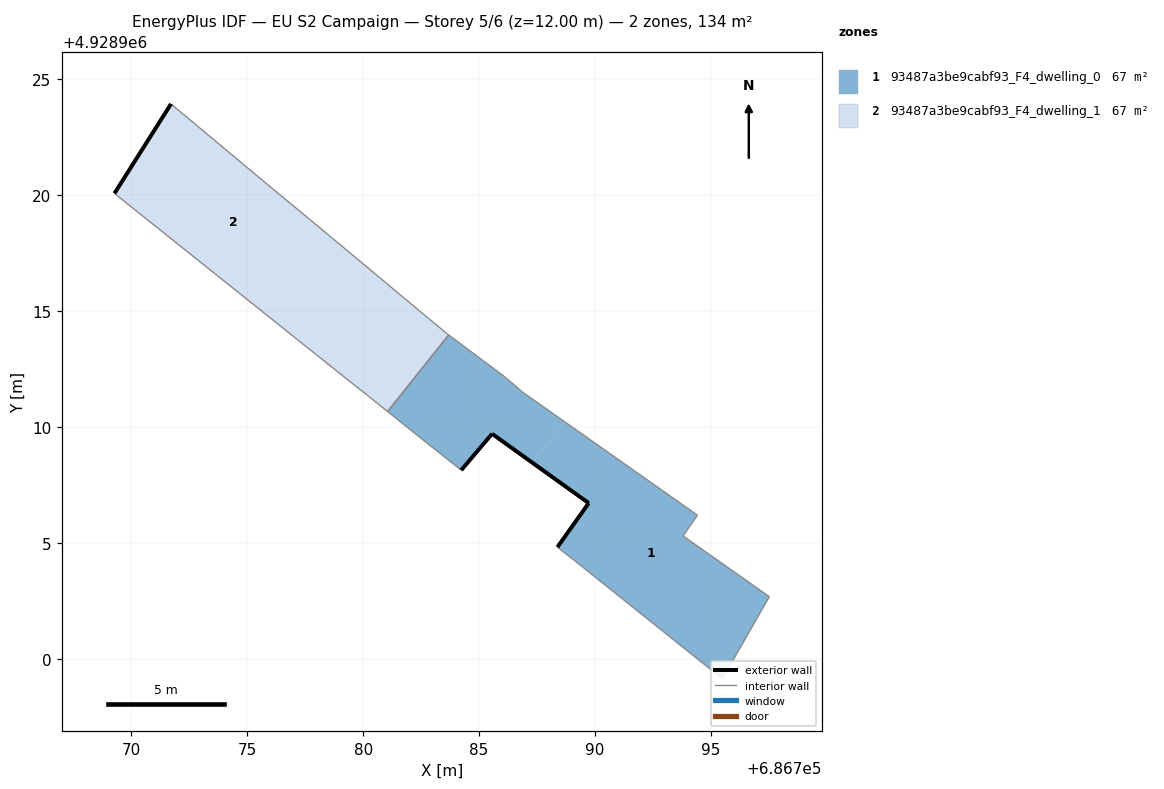
=== STOREY PLAN SPEC (per zone: floor XY polygon, exterior-wall plan segments, windows/doors) ===
zone 1: 93487a3be9cabf93_F4_dwelling_0  (67.1 m²)
  floor: (686795.50, 4928899.14) (686797.52, 4928902.68) (686793.80, 4928905.30) (686794.42, 4928906.20) (686788.70, 4928910.22) (686787.30, 4928908.46) (686789.73, 4928906.72) (686788.38, 4928904.82) (686789.12, 4928904.24) (686794.77, 4928899.72)
  floor: (686787.30, 4928908.46) (686788.70, 4928910.22) (686786.90, 4928911.49) (686786.08, 4928912.19) (686783.69, 4928913.97) (686781.06, 4928910.67) (686782.58, 4928909.45) (686784.23, 4928908.14) (686785.56, 4928909.71)
  exterior wall: (686788.38, 4928904.82) – (686789.73, 4928906.72)  [2.3 m]
  exterior wall: (686789.73, 4928906.72) – (686785.56, 4928909.71)  [5.1 m]
  exterior wall: (686785.56, 4928909.71) – (686784.23, 4928908.14)  [2.1 m]
  interior walls: 12
zone 2: 93487a3be9cabf93_F4_dwelling_1  (67.1 m²)
  floor: (686781.06, 4928910.67) (686783.69, 4928913.97) (686783.59, 4928914.05) (686781.63, 4928915.68) (686779.74, 4928917.26) (686779.67, 4928917.32) (686776.96, 4928913.93) (686779.12, 4928912.21) (686780.27, 4928911.30)
  floor: (686776.96, 4928913.93) (686779.67, 4928917.32) (686776.97, 4928919.56) (686776.06, 4928920.31) (686771.71, 4928923.94) (686769.27, 4928920.08)
  exterior wall: (686769.27, 4928920.08) – (686771.71, 4928923.94)  [4.6 m]
  interior walls: 10

=== DERIVED (storey summary) ===
Building: EU S2 Campaign
Storey: 5 of 6  (floor level z = 12.00 m)
Storey gross floor area: 134.2 m²
Zones on this storey: 2
  - 93487a3be9cabf93_F4_dwelling_0: floor 67.1 m²; exterior wall 9.5 m (28.6 m²); WWR 0.0%
  - 93487a3be9cabf93_F4_dwelling_1: floor 67.1 m²; exterior wall 4.6 m (13.7 m²); WWR 0.0%
Zone adjacency (shared interzone walls):
  - 93487a3be9cabf93_F4_dwelling_0 ↔ 93487a3be9cabf93_F4_dwelling_1